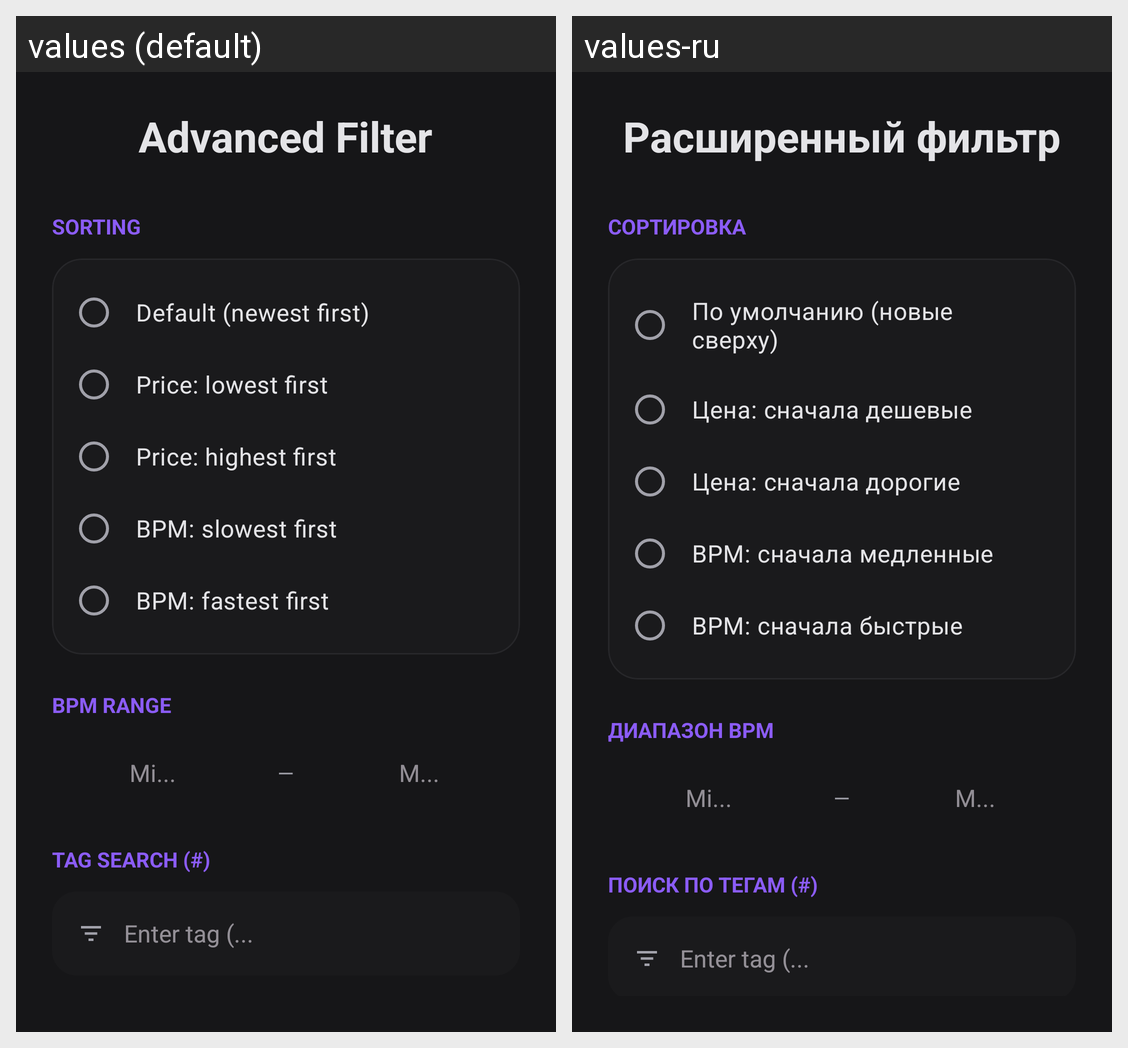

The same Android screen rendered under two of its app's locales, left to right. List the strings drawn on it with the default value and each locale's translation.
Android screen res/layout/dialog_advanced_filter.xml rendered under 2 locales, left to right: values (default), values-ru. Device: Nexus 5 (rendered at 1080×1920; each locale shown at half size, 540×960, under a caption strip naming it); theme Theme.BeatHouse.Splash.
Strings drawn on this screen, with the default value and each locale's value (text and hints the layout hard-codes, and strings that could not be matched under every locale, appear in the picture but are not listed):

advanced_filter
  values: Advanced Filter
  values-ru: Расширенный фильтр

sorting
  values: Sorting
  values-ru: Сортировка

default_sort
  values: Default (newest first)
  values-ru: По умолчанию (новые сверху)

price_lowest_first
  values: Price: lowest first
  values-ru: Цена: сначала дешевые

price_highest_first
  values: Price: highest first
  values-ru: Цена: сначала дорогие

bpm_slowest_first
  values: BPM: slowest first
  values-ru: BPM: сначала медленные

bpm_fastest_first
  values: BPM: fastest first
  values-ru: BPM: сначала быстрые

bpm_range
  values: BPM Range
  values-ru: Диапазон BPM

tag_search
  values: Tag Search (#)
  values-ru: Поиск по тегам (#)
